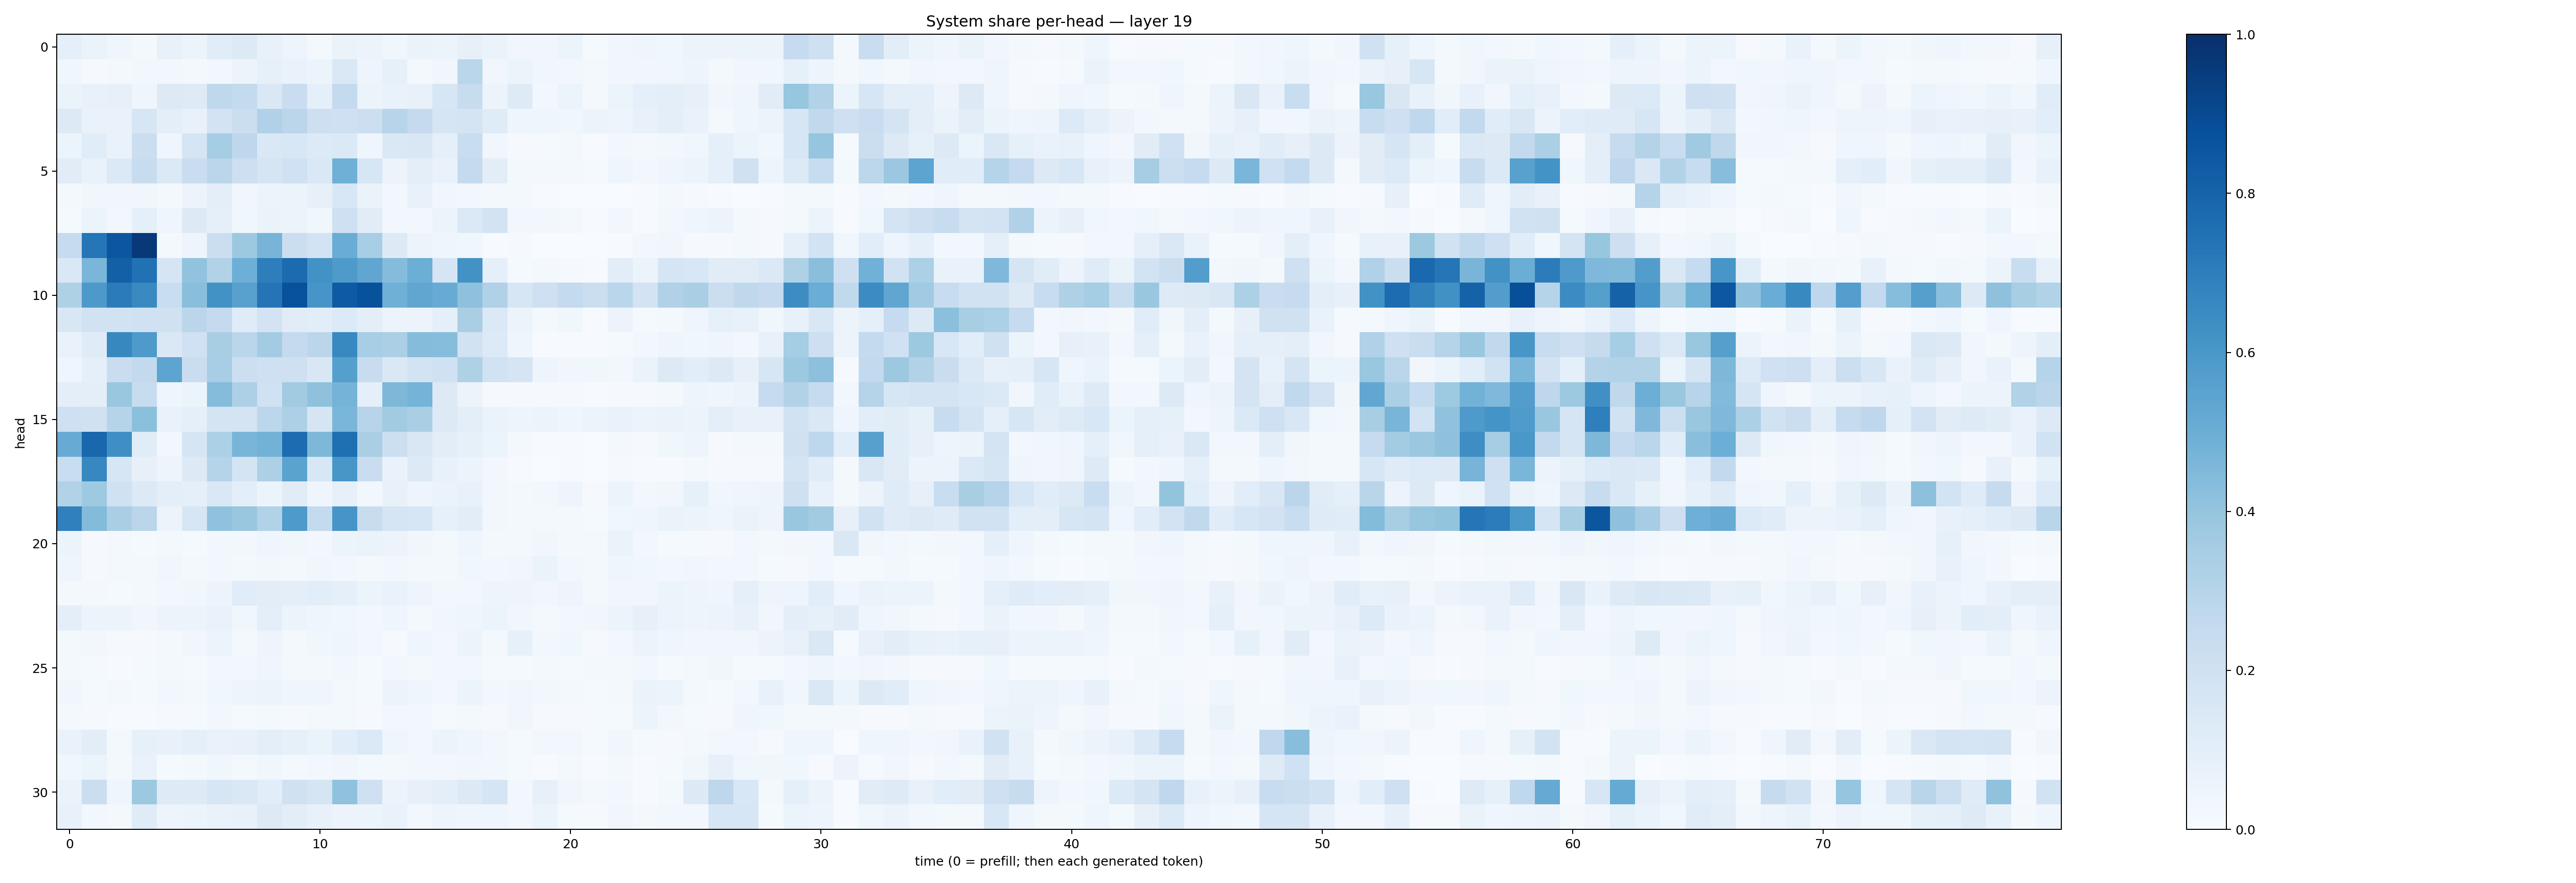

Data behind this chart, as committed beside it:
0.09051323, 0.06632521, 0.045209758, 0.021573367, 0.07728399, 0.052372485, 0.1171656, 0.12529902, 0.075854994, 0.046942823, 0.022194302, 0.06397774, 0.057070427, 0.038793538, 0.06342961, 0.058848582, 0.08148526, 0.06569415, 0.034915846, 0.03255211, 0.060745656, 0.015538179, 0.031919356, 0.04011225
0.03833, 0.0113, 0.01993, 0.02384, 0.02517, 0.01835, 0.0279, 0.05573, 0.08583, 0.06964, 0.05242, 0.1466, 0.05059, 0.08331, 0.02177, 0.03372, 0.2883, 0.03314, 0.05144, 0.03718, 0.02948, 0.02015, 0.03483, 0.03354
0.0626, 0.076, 0.07978, 0.04063, 0.1259, 0.1226, 0.2734, 0.2564, 0.1409, 0.2283, 0.0885, 0.2551, 0.05948, 0.06708, 0.07106, 0.1616, 0.2372, 0.05757, 0.1245, 0.03059, 0.05882, 0.01684, 0.0529, 0.09185
0.1314, 0.06841, 0.06756, 0.1638, 0.0949, 0.07657, 0.1817, 0.2239, 0.3175, 0.2851, 0.2138, 0.2069, 0.2182, 0.2968, 0.2501, 0.1693, 0.1762, 0.1201, 0.04661, 0.04632, 0.03523, 0.05498, 0.05063, 0.07782
0.05465, 0.1137, 0.06933, 0.2199, 0.04406, 0.168, 0.3533, 0.2769, 0.1474, 0.1525, 0.1359, 0.138, 0.04326, 0.1484, 0.1496, 0.08981, 0.2343, 0.0328, 0.009476, 0.01301, 0.02084, 0.006557, 0.02831, 0.02011
0.1123, 0.06726, 0.1379, 0.2375, 0.1404, 0.2288, 0.283, 0.2141, 0.1712, 0.2017, 0.1428, 0.4918, 0.1574, 0.05706, 0.1014, 0.06741, 0.2509, 0.1042, 0.02149, 0.02102, 0.01743, 0.01234, 0.04064, 0.02601
0.01816, 0.03733, 0.03237, 0.03653, 0.01575, 0.05819, 0.09402, 0.03307, 0.05452, 0.05371, 0.07899, 0.1543, 0.06569, 0.02613, 0.07276, 0.03249, 0.02345, 0.0192, 0.01934, 0.004414, 0.003678, 0.002041, 0.002956, 0.006338
0.01267, 0.0607, 0.0308, 0.09212, 0.04124, 0.1281, 0.08855, 0.03635, 0.06343, 0.06204, 0.03823, 0.2096, 0.1119, 0.02917, 0.02373, 0.0593, 0.1395, 0.1799, 0.0311, 0.03057, 0.01765, 0.005743, 0.03061, 0.006897
0.2462, 0.7331, 0.8542, 0.966, 0.01978, 0.04988, 0.2251, 0.3782, 0.4712, 0.2196, 0.1842, 0.507, 0.3446, 0.1271, 0.058, 0.04374, 0.03821, 0.004148, 0.009701, 0.001202, 0.00383, 0.0004971, 0.006394, 0.02384
0.1465, 0.4634, 0.8155, 0.747, 0.1696, 0.406, 0.3156, 0.4934, 0.6966, 0.7713, 0.6236, 0.5874, 0.5323, 0.4362, 0.4989, 0.1718, 0.6223, 0.08614, 0.01188, 0.01643, 0.009045, 0.007561, 0.1017, 0.05887
0.3209, 0.5928, 0.7107, 0.655, 0.2331, 0.4235, 0.6238, 0.5575, 0.7364, 0.8687, 0.607, 0.8326, 0.8675, 0.49, 0.5345, 0.5086, 0.4119, 0.3199, 0.1618, 0.205, 0.2571, 0.2237, 0.2864, 0.1811
0.149, 0.1895, 0.1935, 0.2001, 0.1979, 0.2826, 0.2503, 0.1184, 0.1826, 0.1126, 0.1081, 0.1366, 0.09477, 0.05682, 0.05837, 0.08644, 0.3377, 0.1382, 0.05215, 0.02322, 0.03697, 0.005841, 0.05714, 0.01209
0.06678, 0.1205, 0.663, 0.5863, 0.1429, 0.2011, 0.341, 0.2854, 0.357, 0.2525, 0.2813, 0.6572, 0.3444, 0.3321, 0.4362, 0.4323, 0.1892, 0.1332, 0.04583, 0.007044, 0.005907, 0.004561, 0.01325, 0.02526
0.04629, 0.09242, 0.2276, 0.2616, 0.5392, 0.2297, 0.3469, 0.2183, 0.2086, 0.2044, 0.1491, 0.5663, 0.2385, 0.1443, 0.1838, 0.2024, 0.322, 0.1934, 0.1655, 0.04908, 0.03451, 0.03615, 0.02884, 0.06449
0.0969, 0.09572, 0.3893, 0.2414, 0.04628, 0.05413, 0.4344, 0.3248, 0.1994, 0.3612, 0.4118, 0.4734, 0.0921, 0.4567, 0.4756, 0.1291, 0.05627, 0.007905, 0.01029, 0.01101, 0.0115, 0.004991, 0.008688, 0.008108
0.209, 0.1979, 0.2991, 0.4195, 0.0692, 0.091, 0.1752, 0.1773, 0.2784, 0.3249, 0.1697, 0.4634, 0.2947, 0.3616, 0.3396, 0.1264, 0.09887, 0.06264, 0.04707, 0.05444, 0.04352, 0.06028, 0.06933, 0.05469
0.5093, 0.7874, 0.6335, 0.117, 0.0293, 0.1704, 0.3291, 0.4668, 0.4778, 0.7665, 0.4553, 0.7564, 0.3362, 0.2162, 0.1507, 0.1054, 0.08329, 0.06118, 0.01879, 0.00416, 0.005472, 0.003711, 0.02261, 0.01122
0.2342, 0.6655, 0.1618, 0.07846, 0.04728, 0.1299, 0.3029, 0.1744, 0.3262, 0.5494, 0.1527, 0.6043, 0.2281, 0.06904, 0.125, 0.07133, 0.0518, 0.02676, 0.007618, 0.002553, 0.004589, 0.001315, 0.008746, 0.004848
0.316, 0.3734, 0.2028, 0.1354, 0.09836, 0.08713, 0.1478, 0.09545, 0.05171, 0.1102, 0.04115, 0.08011, 0.02746, 0.07453, 0.04799, 0.06429, 0.07418, 0.03102, 0.02041, 0.0271, 0.04929, 0.009762, 0.05408, 0.02505
0.6908, 0.4376, 0.3381, 0.2827, 0.05697, 0.159, 0.4075, 0.3889, 0.312, 0.5896, 0.2564, 0.6093, 0.2393, 0.1694, 0.1619, 0.08499, 0.104, 0.02781, 0.01574, 0.01597, 0.01899, 0.01222, 0.03596, 0.04571
0.05346, 0.01095, 0.02019, 0.01476, 0.01928, 0.01339, 0.02678, 0.03125, 0.0432, 0.03897, 0.03074, 0.05228, 0.06376, 0.05798, 0.0317, 0.02023, 0.0433, 0.01831, 0.01592, 0.03303, 0.01982, 0.02246, 0.06468, 0.02913
0.04456, 0.011, 0.023, 0.02185, 0.03397, 0.01616, 0.02682, 0.02228, 0.02447, 0.02304, 0.03548, 0.02864, 0.01566, 0.02534, 0.01697, 0.01724, 0.03754, 0.02465, 0.03267, 0.06411, 0.02827, 0.0187, 0.04009, 0.03686
0.01936, 0.02021, 0.01207, 0.02005, 0.02874, 0.03806, 0.05471, 0.1142, 0.1027, 0.09999, 0.1071, 0.08769, 0.05463, 0.06727, 0.04962, 0.02616, 0.02872, 0.047, 0.05047, 0.03177, 0.04708, 0.02305, 0.03508, 0.03319
0.09994, 0.05552, 0.05522, 0.03453, 0.05612, 0.05166, 0.06802, 0.03856, 0.09648, 0.05207, 0.04174, 0.03899, 0.02933, 0.04096, 0.01624, 0.03761, 0.04149, 0.05147, 0.03425, 0.02111, 0.03106, 0.03333, 0.06126, 0.07846
0.02088, 0.02936, 0.009729, 0.01134, 0.0212, 0.03142, 0.05946, 0.02151, 0.04724, 0.01862, 0.03741, 0.04515, 0.02768, 0.01067, 0.04147, 0.03019, 0.06039, 0.0226, 0.0832, 0.02527, 0.03655, 0.01104, 0.02923, 0.05793
0.01817, 0.01552, 0.007525, 0.01398, 0.01691, 0.01333, 0.02762, 0.02669, 0.04066, 0.02139, 0.02221, 0.02707, 0.01409, 0.0251, 0.02294, 0.025, 0.0247, 0.01424, 0.01318, 0.0189, 0.01519, 0.01847, 0.02167, 0.02344
0.03302, 0.01213, 0.0198, 0.01203, 0.02378, 0.02064, 0.03838, 0.04783, 0.05422, 0.03935, 0.04261, 0.01964, 0.0152, 0.05766, 0.04231, 0.02352, 0.05919, 0.03097, 0.03257, 0.03121, 0.01706, 0.01443, 0.01633, 0.06492
0.02041, 0.008759, 0.00569, 0.007394, 0.00954, 0.0149, 0.02709, 0.01433, 0.01758, 0.01131, 0.02102, 0.01607, 0.01062, 0.03007, 0.02776, 0.01303, 0.01898, 0.0104, 0.03426, 0.009829, 0.01023, 0.01419, 0.01335, 0.052
0.06894, 0.1051, 0.01694, 0.08256, 0.07492, 0.08879, 0.06975, 0.07413, 0.1004, 0.08459, 0.06281, 0.1062, 0.1379, 0.04654, 0.02439, 0.05368, 0.04423, 0.02593, 0.01522, 0.02661, 0.02384, 0.01246, 0.03335, 0.01286
0.03681, 0.06186, 0.02185, 0.06819, 0.01263, 0.02253, 0.0374, 0.01833, 0.03657, 0.02235, 0.0235, 0.03209, 0.02099, 0.01691, 0.0268, 0.02705, 0.03509, 0.02661, 0.01219, 0.006241, 0.01892, 0.00416, 0.02216, 0.00552
0.0638, 0.2266, 0.04325, 0.3767, 0.1221, 0.1215, 0.1613, 0.1479, 0.1076, 0.1989, 0.169, 0.407, 0.209, 0.05523, 0.08127, 0.09975, 0.1289, 0.1676, 0.02722, 0.0818, 0.03438, 0.01587, 0.02967, 0.005895
0.07354, 0.02969, 0.02212, 0.1189, 0.05, 0.05948, 0.06947, 0.07335, 0.1275, 0.1018, 0.07211, 0.05739, 0.0521, 0.06726, 0.02725, 0.05065, 0.0426, 0.04334, 0.02644, 0.05958, 0.01327, 0.01105, 0.03378, 0.02185
